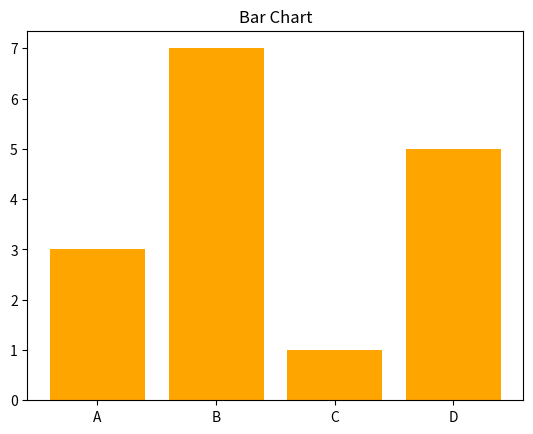

Write Python code to recreate this figure.
import matplotlib.pyplot as plt

x = ["A", "B", "C", "D"]
y = [3, 7, 1, 5]

plt.bar(x, y, color="orange")
plt.title("Bar Chart")
plt.show()